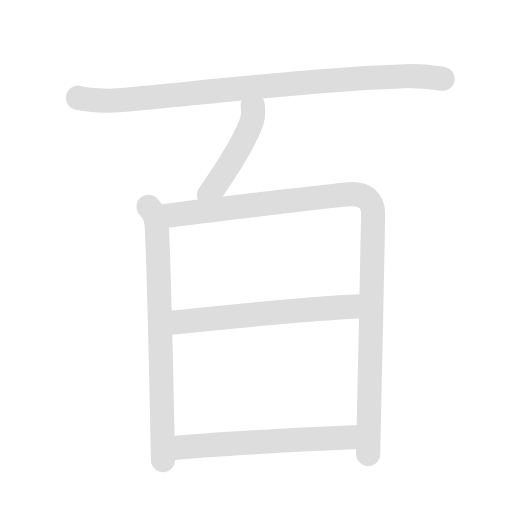
t = 0.00 s
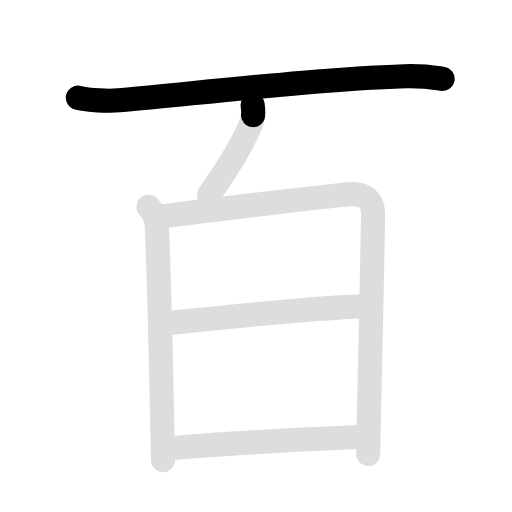
t = 1.73 s
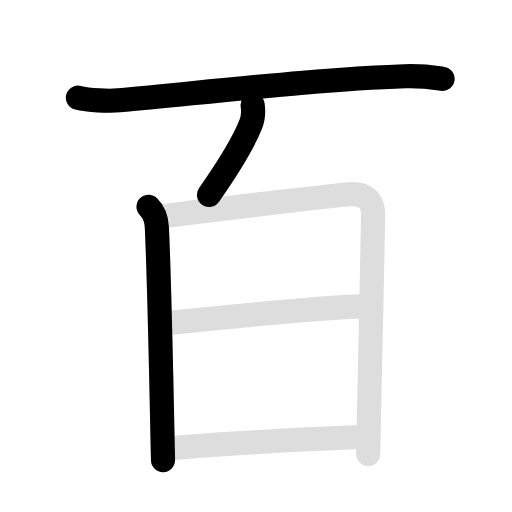
t = 3.50 s
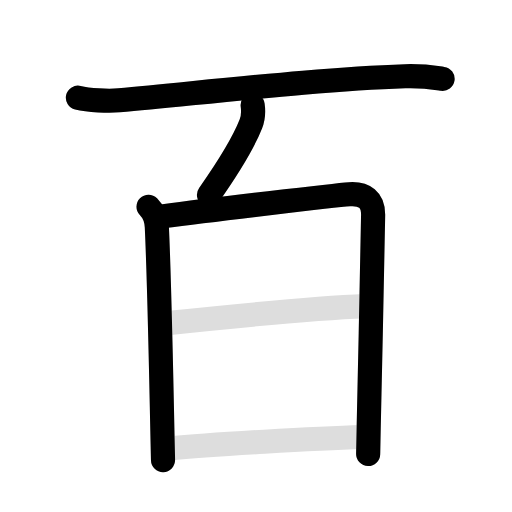
t = 5.18 s
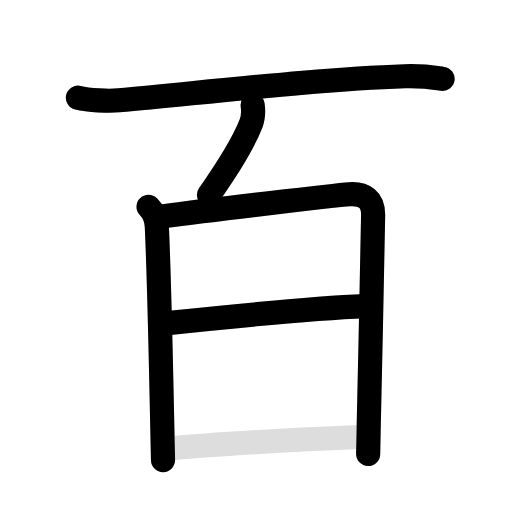
t = 6.90 s
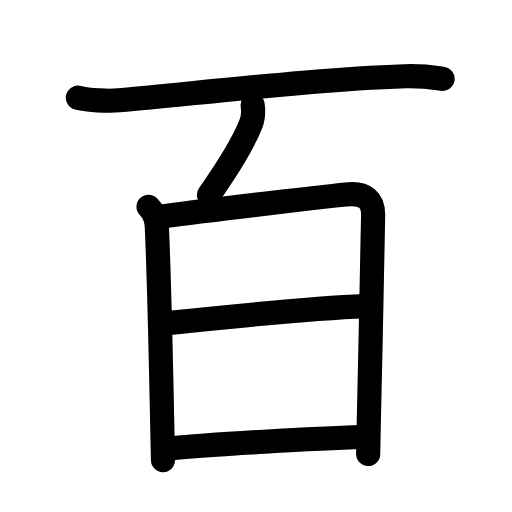
t = 8.70 s

The animated SVG that drew these frames (rendered in a browser with its animation timeline set to each time). Animation: 12 SMIL elements (animate=7,set=5); one cycle of 8.70 s, repeats indefinitely.

<svg id="kvg-0767e" class="kanjivg" viewBox="0 0 106 106" width="106" height="106" xmlns="http://www.w3.org/2000/svg" xmlns:xlink="http://www.w3.org/1999/xlink" xml:space="preserve" version="1.1" baseProfile="full"><defs><style type="text/css">path.black{fill:none;stroke:black;stroke-width:5;stroke-linecap:round;stroke-linejoin:round;}path.grey{fill:none;stroke:#ddd;stroke-width:5;stroke-linecap:round;stroke-linejoin:round;}path.stroke{fill:none;stroke:black;stroke-width:5;stroke-linecap:round;stroke-linejoin:round;}text{font-size:16px;font-family:Segoe UI Symbol,Cambria Math,DejaVu Sans,Symbola,Quivira,STIX,Code2000;-webkit-touch-callout:none;cursor:pointer;-webkit-user-select:none;-khtml-user-select:none;-moz-user-select:none;-ms-user-select:none;user-select: none;}text:hover{color:#777;}#reset{font-weight:bold;}</style><marker id="markerStart" markerWidth="8" markerHeight="8" style="overflow:visible;"><circle cx="0" cy="0" r="1.5" style="stroke:none;fill:red;fill-opacity:0.5;"/></marker><marker id="markerEnd" style="overflow:visible;"><circle cx="0" cy="0" r="0.8" style="stroke:none;fill:blue;fill-opacity:0.5;"><animate attributeName="opacity" from="1" to="0" dur="3s" repeatCount="indefinite" /></circle></marker></defs><path d="M16.13,20.23c2.22,0.54,6.29,0.75,8.51,0.54c21.49-2.02,41.86-4.39,59.22-4.98c3.7-0.12,5.92,0.26,7.77,0.53" class="grey" /><path d="M52.31,21.75c0.19,1.38,0.19,2.5-0.38,3.93c-1.65,4.19-4.81,9.19-8.66,14.68" class="grey" /><path d="M30.75,42.82c0.96,0.96,1.64,2.45,1.72,4.19c0.41,8.74,0.96,32.92,1.18,43.74c0.05,2.48,0.08,4.12,0.1,4.5" class="grey" /><path d="M33.55,44.8c10.35-1.37,35.73-4.38,38.78-4.59c3.15-0.22,4.92,1.17,4.92,4.24c0,4.48-0.68,32-0.92,44.06c-0.06,3.02-0.1,5.05-0.11,5.48" class="grey" /><path d="M34.14,66.95c10.24-1.08,32.11-3.2,41.44-3.57" class="grey" /><path d="M34.97,92.87c8.78-0.87,30.53-2.12,40.06-2.39" class="grey" /><path d="M16.13,20.23c2.22,0.54,6.29,0.75,8.51,0.54c21.49-2.02,41.86-4.39,59.22-4.98c3.7-0.12,5.92,0.26,7.77,0.53" class="stroke" stroke-dasharray="150"><animate attributeName="stroke-dashoffset" from="150" to="0" dur="1.8s" begin="0.0s" fill="freeze" /></path><path d="M52.31,21.75c0.19,1.38,0.19,2.5-0.38,3.93c-1.65,4.19-4.81,9.19-8.66,14.68" class="stroke" stroke-dasharray="150"><set attributeName="opacity" to="0" dur="1.7s" /><animate attributeName="stroke-dashoffset" from="150" to="0" dur="1.8s" begin="1.7s" fill="freeze" /></path><path d="M30.75,42.82c0.96,0.96,1.64,2.45,1.72,4.19c0.41,8.74,0.96,32.92,1.18,43.74c0.05,2.48,0.08,4.12,0.1,4.5" class="stroke" stroke-dasharray="150"><set attributeName="opacity" to="0" dur="2.7s" /><animate attributeName="stroke-dashoffset" from="150" to="0" dur="1.8s" begin="2.7s" fill="freeze" /></path><path d="M33.55,44.8c10.35-1.37,35.73-4.38,38.78-4.59c3.15-0.22,4.92,1.17,4.92,4.24c0,4.48-0.68,32-0.92,44.06c-0.06,3.02-0.1,5.05-0.11,5.48" class="stroke" stroke-dasharray="150"><set attributeName="opacity" to="0" dur="4.0s" /><animate attributeName="stroke-dashoffset" from="150" to="0" dur="1.8s" begin="4.0s" fill="freeze" /></path><path d="M34.14,66.95c10.24-1.08,32.11-3.2,41.44-3.57" class="stroke" stroke-dasharray="150"><set attributeName="opacity" to="0" dur="5.8s" /><animate attributeName="stroke-dashoffset" from="150" to="0" dur="1.8s" begin="5.8s" fill="freeze" /></path><path d="M34.97,92.87c8.78-0.87,30.53-2.12,40.06-2.39" class="stroke" stroke-dasharray="150"><set attributeName="opacity" to="0" dur="6.9s" /><animate attributeName="stroke-dashoffset" from="150" to="0" dur="1.8s" begin="6.9s" fill="freeze" /></path></svg>